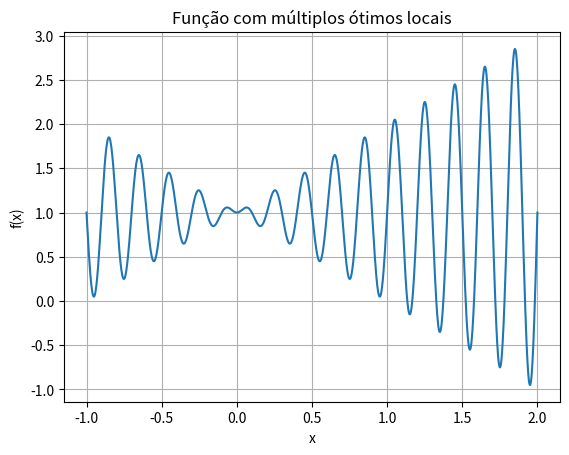

Generate this figure with matplotlib:
# GO1907-9ProjetoMaximizarFunçãoMatemática
import numpy as np
import matplotlib.pyplot as plt

# Função objetivo
def fitness_function(x):
    return x * np.sin(10 * np.pi * x) + 1.0

# Visualizar
x = np.linspace(-1, 2, 1000)
y = fitness_function(x)
plt.plot(x, y)
plt.xlabel('x')
plt.ylabel('f(x)')
plt.title('Função com múltiplos ótimos locais')
plt.grid(True)
plt.show()

# Máximo global aproximadamente em x ≈ 1.85, f(x) ≈ 2.85
